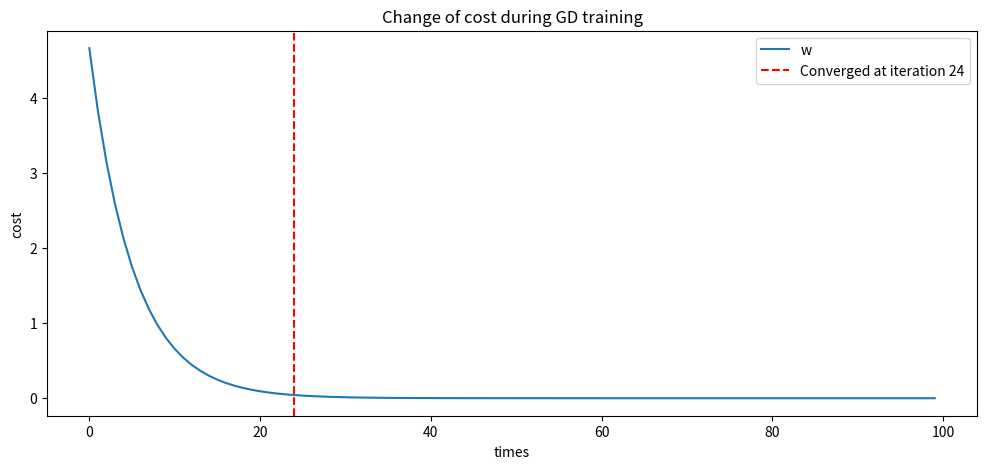

The matplotlib source for this figure:
import numpy as np
import matplotlib.pyplot as plt

# 数据
x_data = [1.0, 2.0, 3.0]
y_data = [2.0, 4.0, 6.0]

# 初始参数
w = 1
alpha = 0.01

# 前向传播函数
def forward(x, w):
    return x * w

# 损失函数
def cost(x, y, w):
    cost_sum = 0
    for x_t, y_t in zip(x, y):
        y_pre = forward(x_t, w)
        cost_sum = cost_sum + (y_t - y_pre) ** 2
    cost_sum = cost_sum / len(x)
    return cost_sum

# 梯度计算函数
def gradient(x, y, w):
    grad = 0
    for x_t, y_t in zip(x, y):
        grad = grad + 2 * x_t * (x_t * w - y_t)
    grad = grad / len(x)
    return grad

# 存储 w 和 cost 的变化
w_list = []
cost_list = []
converged = False  # 标记是否收敛
converged_iteration = 0  # 记录收敛时的迭代次数
cost_val=0

# 训练过程
print("before training", 'w', w)
for i in range(100):
    cost_old=cost_val
    w_list.append(i)
    cost_val = cost(x_data, y_data, w)
    grad_val = gradient(x_data, y_data, w)
    w = w - alpha * grad_val
    #print(grad_val)

    cost_list.append(cost_val)

    # 检查 w 是否收敛
    if abs(cost_val-cost_old) < 0.01 and not converged:
        converged = True
        converged_iteration = i
        print(f"Converged at iteration {i}")

print("after GD training", 'w', w)

# 绘制 w 和 cost 的变化图
plt.figure(figsize=(12, 5))

# 绘制 w 的变化
plt.subplot(1, 1, 1)
plt.plot(w_list, cost_list,label='w')
plt.xlabel('times')
plt.ylabel('cost')
plt.title('Change of cost during GD training')
plt.legend()

# 标记收敛点
if converged:
    plt.axvline(x=converged_iteration, color='red', linestyle='--', label=f'Converged at iteration {converged_iteration}')
    plt.legend()

plt.show()